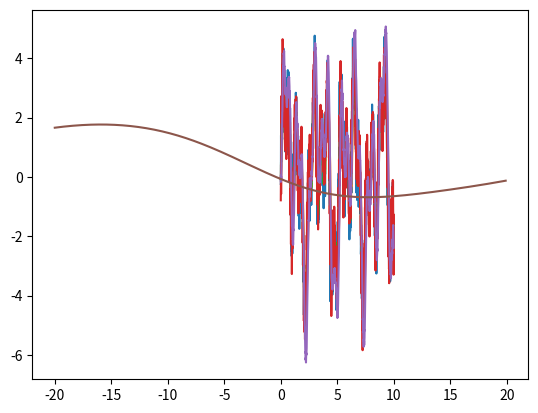

Source code (Python):
#%% Filtre
import numpy as np
import matplotlib.pyplot as plt

delta_t = 0.01
nombre_echantillons = 1000
temps = np.arange(0,nombre_echantillons)*delta_t

signal = 1.9*np.sin(5*temps)+ 1.5*np.sin(11*temps)+1.7*np.sin(2.3*temps)
signal = signal + np.sqrt(0.3)*np.random.randn(np.size(temps))

plt.plot(temps,signal)

# Filtrage du signal
def Filtre_Passebas(*argument):
    entree = argument[0]
    if len(argument) == 2:
        alpha = argument[1]
    else:
        alpha = 0.4

    i = 0
    filtrer = np.zeros(nombre_echantillons)
    for i in range(nombre_echantillons):
        if i == 0:
            filtrer[i] = alpha*entree[i]
        else: 
            filtrer[i] = alpha*entree[i] + (1-alpha)*filtrer[i-1]
    return filtrer

plt.plot(temps, Filtre_Passebas(signal,0.1))
plt.plot(temps, Filtre_Passebas(signal))
plt.show()
# Faire un filtre passe bas avec une procédure necessite de mettre le print dans la fonction : Une procédure est une fonction qui ne renvoie rien.

#%% Filtrage du signal
import numpy as np
import matplotlib.pyplot as plt

delta_t = 0.01
nombre_echantillons = 1000
temps = np.arange(0,nombre_echantillons)*delta_t

signal = 1.9*np.sin(5*temps)+ 1.5*np.sin(11*temps)+1.7*np.sin(2.3*temps)
signal = signal + np.sqrt(0.3)*np.random.randn(np.size(temps))

plt.plot(temps,signal)

def Filtre_Passebas_Causal(*argument):
    entree = argument[0]
    if len(argument) == 2:
        alpha = argument[1]
    else:
        alpha = 0.4
    i = 0
    filtrerC = np.zeros(nombre_echantillons)
    filtrerA = np.zeros(nombre_echantillons)
    filtrer = np.zeros(nombre_echantillons)

    for i in range(nombre_echantillons+1):
        j = i-1
        if i == 0:
            filtrerC[i] = alpha*entree[i]
            filtrer[i] = 1/(2-alpha)*filtrerC[i]-alpha*entree[i]
        elif i<1000:
            filtrerC[i] = alpha*entree[i] + (1-alpha)*filtrerC[j]
            filtrerA[j] = alpha*entree[j] + (1-alpha)*filtrerC[i]
            filtrer[i] = 1/(2-alpha)*filtrerC[i] + filtrerA[j] - alpha*entree[i]
        elif i == nombre_echantillons + 1:
            filtrerA[j] = alpha*entree[j] + (1-alpha)*filtrerC[i]
            filtrer[i] = 1/(2-alpha)*filtrerC[i]+filtrerC[j]-alpha*entree[i]
    return filtrer

plt.plot(temps, Filtre_Passebas_Causal(signal,0.1))

#%% LAMBDA
import numpy as np
import matplotlib.pyplot as plt
import scipy.optimize as resol
from math import pi

def Resolution(intervalle):
    comparer = np.zeros(intervalle*20)
    m=0
    f = lambda x: 0.8-(np.exp((-(x-3)**2-5)/100)-np.sin(pi*((x/30)+1)))
    n = np.arange(-intervalle*10,intervalle*10)*0.1 


    plt.plot(n,f(n))
    return f

f = Resolution(20)

print("Mafonction = 0 pour x = ",resol.fmin(f,20))
